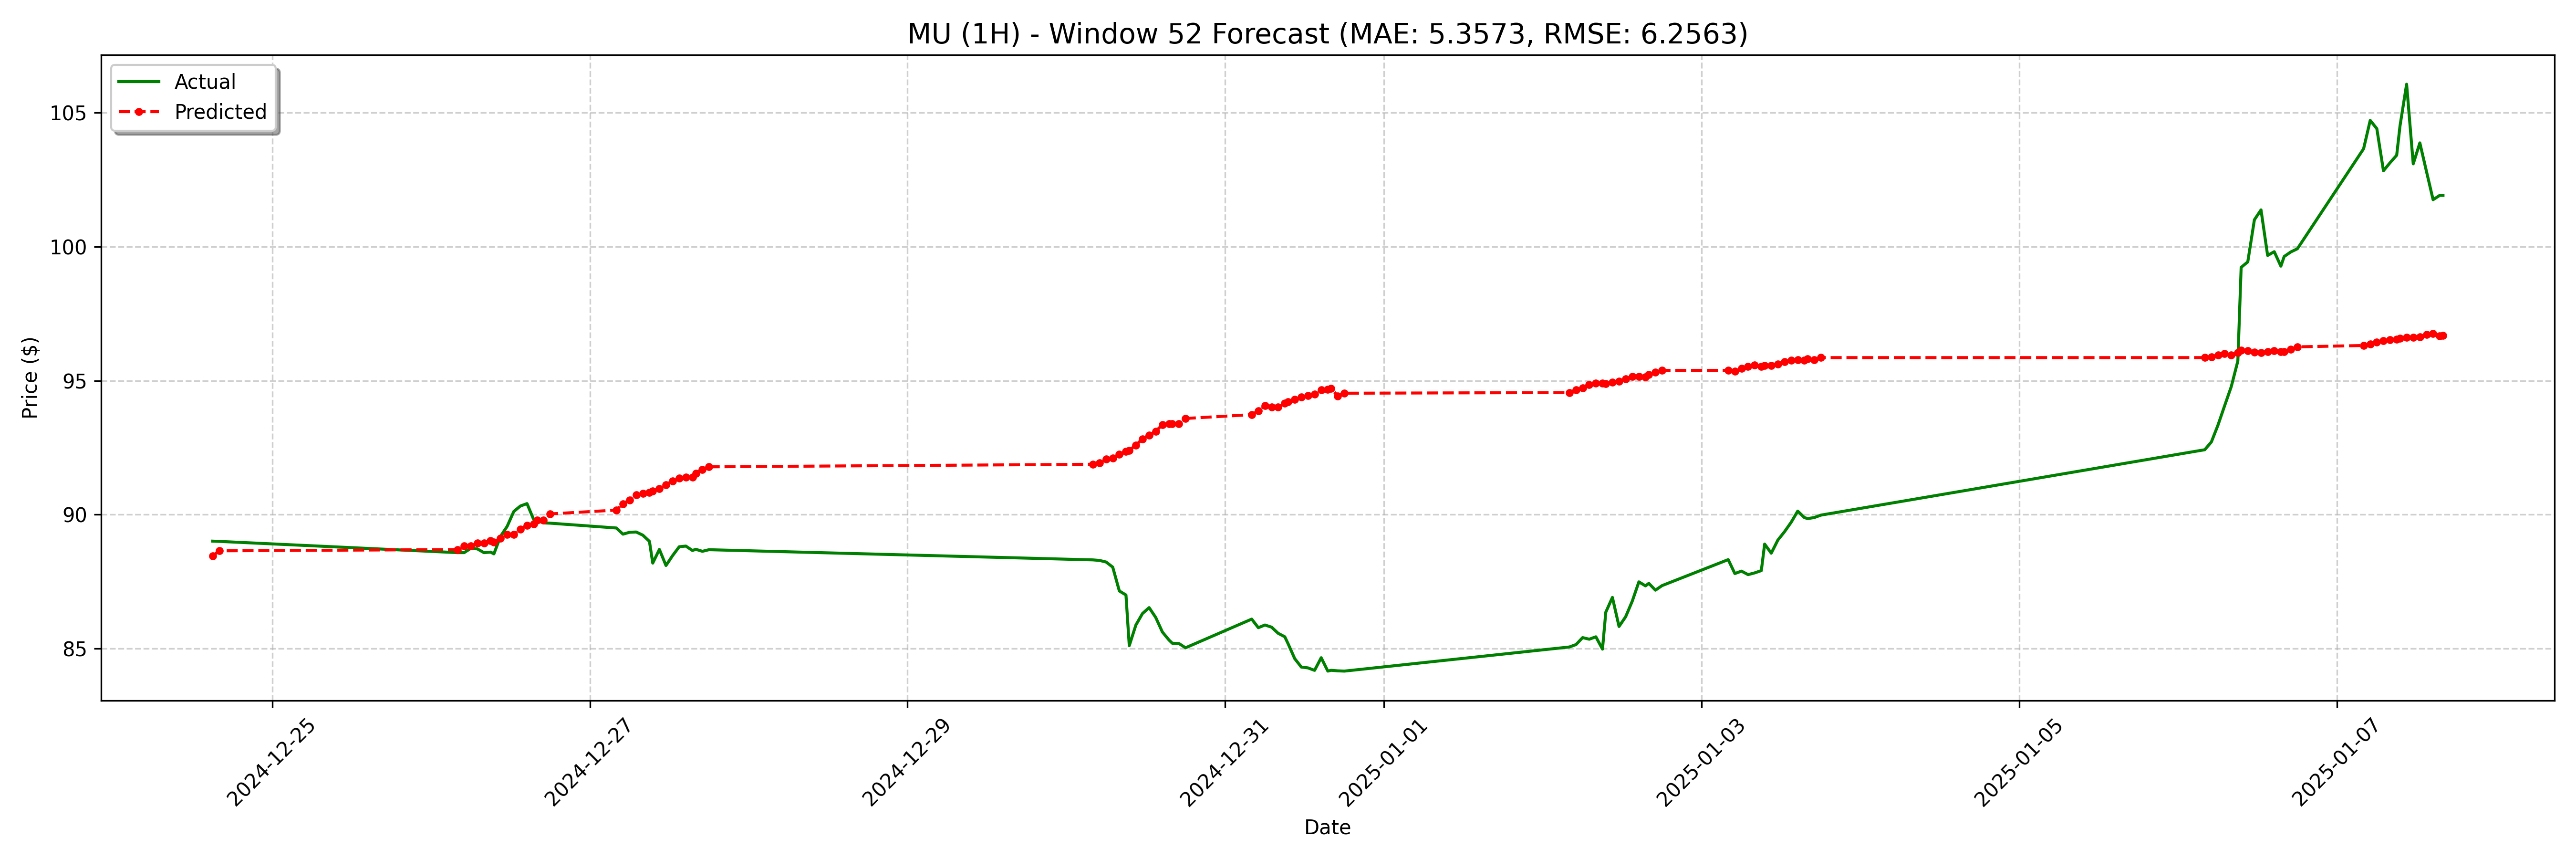

The data file committed next to this chart (first rows):
date, actual, forecast
2024-12-24 15:00:00-05:00, 89.01, 88.46
2024-12-24 16:00:00-05:00, 89.0, 88.65
2024-12-26 04:00:00-05:00, 88.58, 88.7
2024-12-26 05:00:00-05:00, 88.58, 88.84
2024-12-26 06:00:00-05:00, 88.74, 88.84
2024-12-26 07:00:00-05:00, 88.72, 88.93
2024-12-26 08:00:00-05:00, 88.58, 88.93
2024-12-26 09:00:00-05:00, 88.6, 89.03
2024-12-26 09:30:00-05:00, 88.53, 88.98
2024-12-26 10:30:00-05:00, 89.19, 89.12
2024-12-26 11:30:00-05:00, 89.56, 89.27
2024-12-26 12:30:00-05:00, 90.11, 89.27
2024-12-26 13:30:00-05:00, 90.32, 89.46
2024-12-26 14:30:00-05:00, 90.41, 89.6
2024-12-26 15:30:00-05:00, 89.82, 89.65
2024-12-26 16:00:00-05:00, 89.79, 89.79
2024-12-26 17:00:00-05:00, 89.69, 89.79
2024-12-26 18:00:00-05:00, 89.68, 90.03
2024-12-27 04:00:00-05:00, 89.5, 90.17
2024-12-27 05:00:00-05:00, 89.27, 90.41
2024-12-27 06:00:00-05:00, 89.34, 90.55
2024-12-27 07:00:00-05:00, 89.35, 90.74
2024-12-27 08:00:00-05:00, 89.23, 90.79
2024-12-27 09:00:00-05:00, 89.0, 90.83
2024-12-27 09:30:00-05:00, 88.19, 90.88
2024-12-27 10:30:00-05:00, 88.7, 90.98
2024-12-27 11:30:00-05:00, 88.1, 91.12
2024-12-27 12:30:00-05:00, 88.47, 91.26
2024-12-27 13:30:00-05:00, 88.8, 91.36
2024-12-27 14:30:00-05:00, 88.83, 91.4
2024-12-27 15:30:00-05:00, 88.66, 91.4
2024-12-27 16:00:00-05:00, 88.71, 91.55
2024-12-27 17:00:00-05:00, 88.63, 91.69
2024-12-27 18:00:00-05:00, 88.69, 91.78
2024-12-30 04:00:00-05:00, 88.31, 91.88
2024-12-30 05:00:00-05:00, 88.29, 91.92
2024-12-30 06:00:00-05:00, 88.23, 92.07
2024-12-30 07:00:00-05:00, 88.04, 92.11
2024-12-30 08:00:00-05:00, 87.15, 92.26
2024-12-30 09:00:00-05:00, 87.0, 92.35
2024-12-30 09:30:00-05:00, 85.11, 92.4
2024-12-30 10:30:00-05:00, 85.88, 92.59
2024-12-30 11:30:00-05:00, 86.31, 92.83
2024-12-30 12:30:00-05:00, 86.53, 92.97
2024-12-30 13:30:00-05:00, 86.16, 93.11
2024-12-30 14:30:00-05:00, 85.62, 93.35
2024-12-30 15:30:00-05:00, 85.32, 93.4
2024-12-30 16:00:00-05:00, 85.2, 93.4
2024-12-30 17:00:00-05:00, 85.19, 93.4
2024-12-30 18:00:00-05:00, 85.03, 93.59
2024-12-31 04:00:00-05:00, 86.1, 93.73
2024-12-31 05:00:00-05:00, 85.78, 93.87
2024-12-31 06:00:00-05:00, 85.88, 94.06
2024-12-31 07:00:00-05:00, 85.8, 94.01
2024-12-31 08:00:00-05:00, 85.57, 94.01
2024-12-31 09:00:00-05:00, 85.44, 94.16
2024-12-31 09:30:00-05:00, 85.18, 94.2
2024-12-31 10:30:00-05:00, 84.62, 94.3
2024-12-31 11:30:00-05:00, 84.31, 94.39
2024-12-31 12:30:00-05:00, 84.28, 94.44
... 68 more rows
